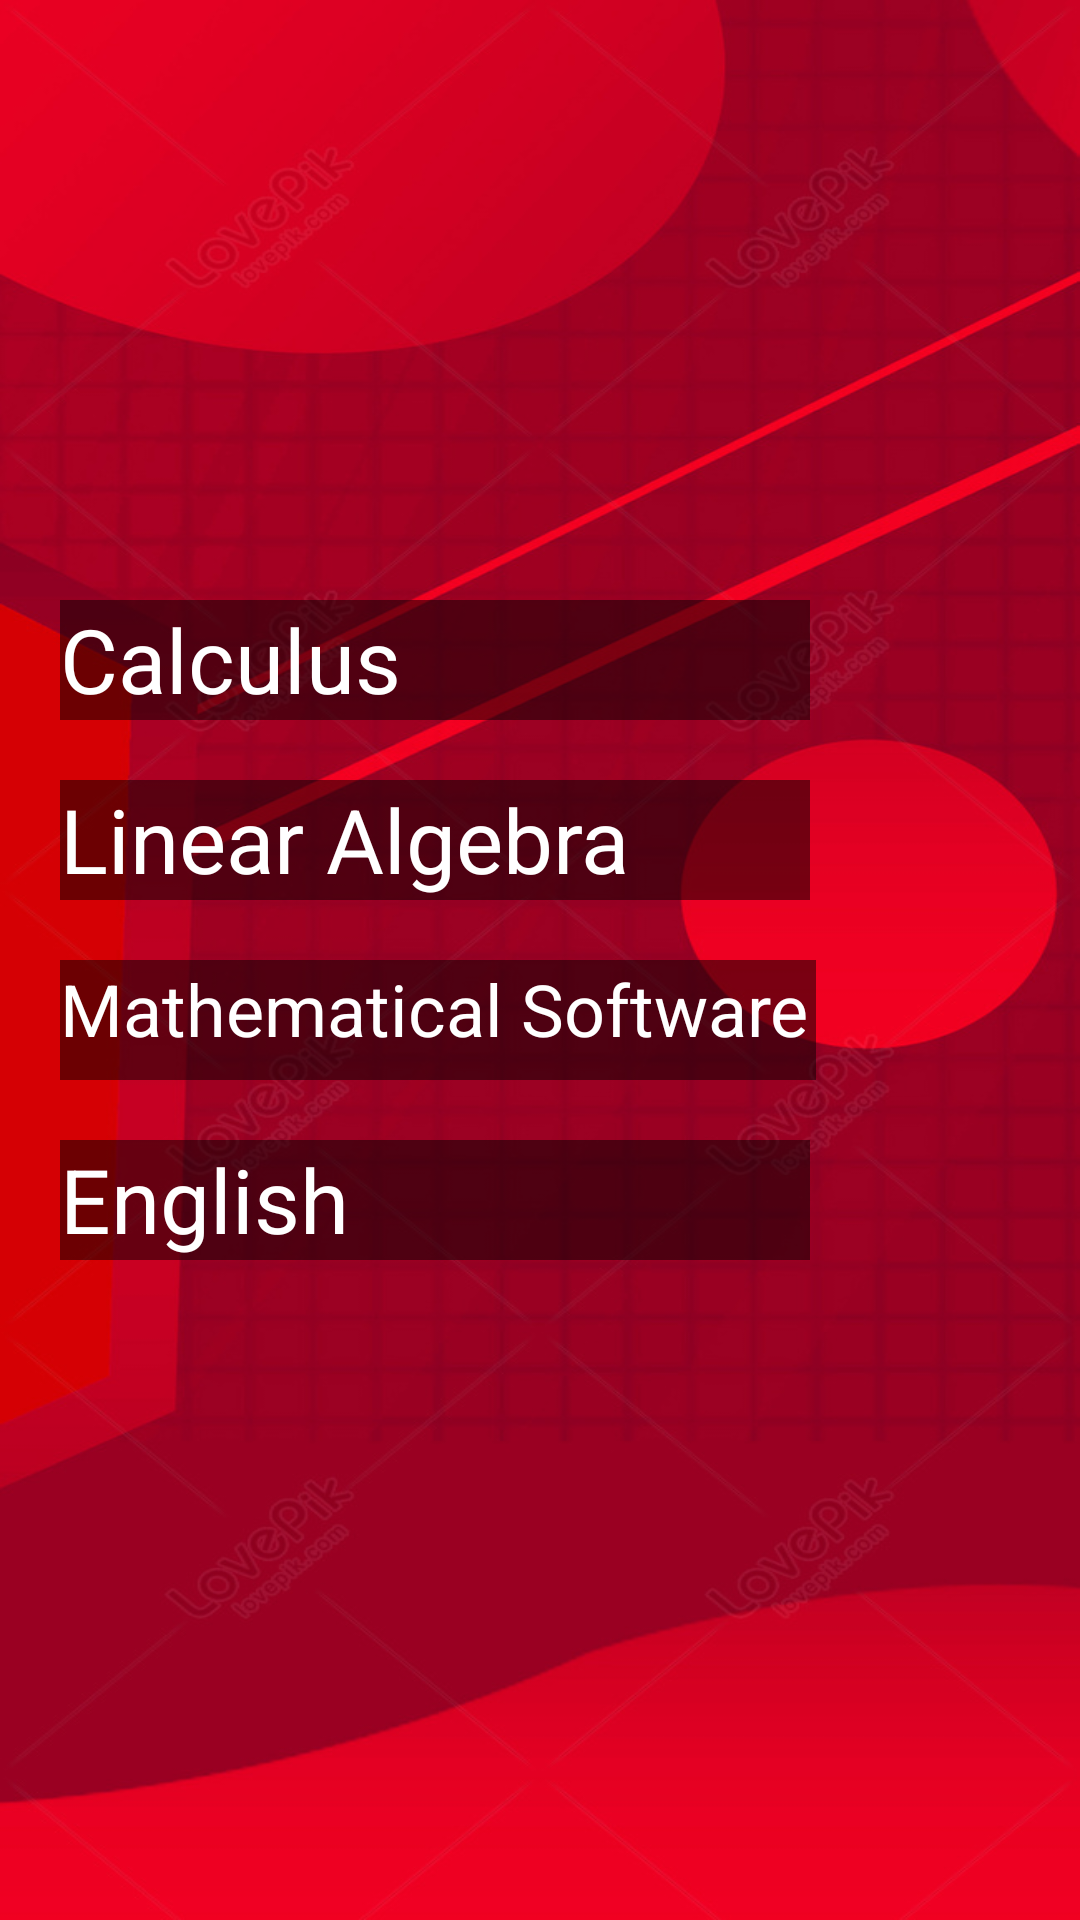

The Android layout XML behind this screen, and the referenced resources:
<!-- AndroidManifest.xml: application theme AppTheme -->
<!-- res/layout/math_course_1_semester.xml -->
<?xml version="1.0" encoding="utf-8"?>
<androidx.constraintlayout.widget.ConstraintLayout xmlns:android="http://schemas.android.com/apk/res/android"
    xmlns:app="http://schemas.android.com/apk/res-auto"
    xmlns:tools="http://schemas.android.com/tools"
    android:layout_width="match_parent"
    android:layout_height="match_parent"
    android:id="@+id/math_1_semester_layout"
    android:background="@drawable/bg_math"
    >




    <GridLayout
        android:layout_width="match_parent"
        android:layout_height="wrap_content"
        android:rowCount="5"
        app:layout_constraintEnd_toEndOf="parent"
        app:layout_constraintStart_toStartOf="parent"
        app:layout_constraintTop_toTopOf="parent"
        android:layout_marginTop="100dp"
        android:layout_marginLeft="20dp"
        >

        <TextView
            android:layout_column="0"
            android:layout_row="0"
            android:id="@+id/I2I"
            android:layout_width="250dp"
            android:layout_height="40dp"
            android:layout_marginTop="100dp"
            android:autoSizeTextType="uniform"
            android:background="@color/cs"
            android:text="Calculus "
            android:textColor="@color/white"
            app:layout_constraintEnd_toEndOf="parent"
            app:layout_constraintStart_toStartOf="parent"
            app:layout_constraintTop_toTopOf="parent">

        </TextView>

        <TextView

            android:id="@+id/DS"
            android:layout_width="250dp"
            android:layout_height="40dp"
            android:layout_row="1"
            android:layout_column="0"
            android:layout_marginTop="20dp"
            android:autoSizeTextType="uniform"
            android:background="@color/cs"
            android:text="Linear Algebra "
            android:textColor="@color/white"
            app:layout_constraintEnd_toEndOf="parent"
            app:layout_constraintStart_toStartOf="parent"
            app:layout_constraintTop_toBottomOf="@+id/I2I">

        </TextView>

        <TextView
            android:layout_column="0"
            android:layout_row="2"
            android:id="@+id/I2CA"
            android:layout_width="252dp"
            android:layout_height="40dp"
            android:layout_marginTop="20dp"
            android:autoSizeTextType="uniform"
            android:background="@color/cs"
            android:text="Mathematical Software "
            android:textColor="@color/white"
            app:layout_constraintEnd_toEndOf="parent"
            app:layout_constraintStart_toStartOf="parent"
            app:layout_constraintTop_toBottomOf="@+id/DS">

        </TextView>

        <TextView
            android:layout_column="0"
            android:layout_row="3"
            android:id="@+id/FOP"
            android:layout_width="250dp"
            android:layout_height="40dp"
            android:layout_marginTop="20dp"
            android:autoSizeTextType="uniform"
            android:background="@color/cs"
            android:text="English "
            android:textColor="@color/white"
            app:layout_constraintEnd_toEndOf="parent"
            app:layout_constraintStart_toStartOf="parent"
            app:layout_constraintTop_toBottomOf="@+id/I2CA">

        </TextView>







    </GridLayout>




</androidx.constraintlayout.widget.ConstraintLayout>
<!-- resources referenced by this layout -->
<resources>
  <color name="cs">#7E000000</color>;
  <color name="white">#FFFFFFFF</color>
  <!-- drawable bg_math: jpg bitmap (drawable, 141811 bytes) -->
  <style name="AppTheme" parent="Base.Theme.AppCompat.Light.DarkActionBar">
          
          
      </style>
</resources>
